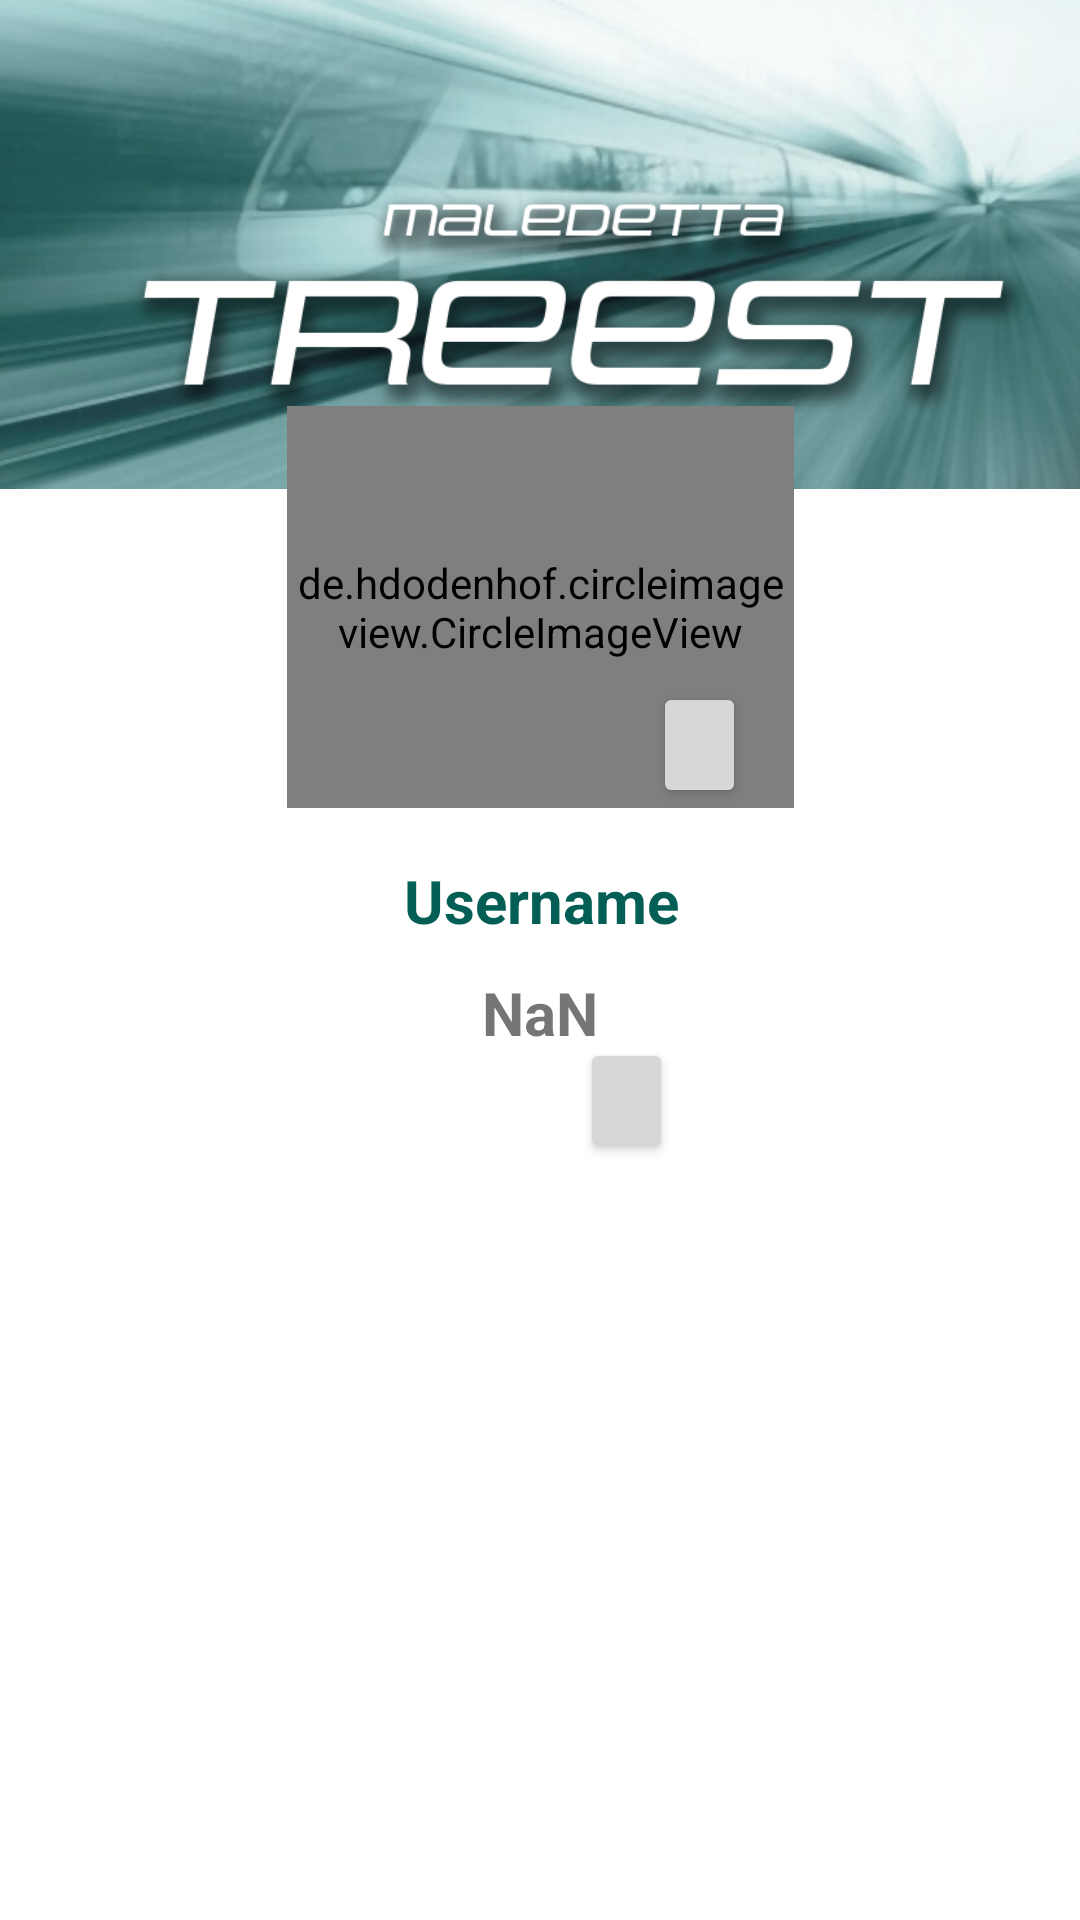

Write the Android layout XML for this screen, with the resource values it uses.
<!-- AndroidManifest.xml: application theme Theme.MaledettaTreEst2 -->
<!-- res/layout/fragment_profilo.xml -->
<?xml version="1.0" encoding="utf-8"?>
<androidx.constraintlayout.widget.ConstraintLayout xmlns:android="http://schemas.android.com/apk/res/android"
    xmlns:app="http://schemas.android.com/apk/res-auto"
    xmlns:tools="http://schemas.android.com/tools"
    android:layout_width="match_parent"
    android:layout_height="match_parent"
    tools:context=".fragment.ProfiloFragment">

    <TextView
        android:id="@+id/titolo_username"
        android:layout_width="wrap_content"
        android:layout_height="wrap_content"
        android:text="Username"
        android:textColor="@color/primary_green"
        android:textSize="20sp"
        android:textStyle="bold"
        app:layout_constraintBottom_toBottomOf="parent"
        app:layout_constraintEnd_toEndOf="@+id/constraintLayout4"
        app:layout_constraintStart_toStartOf="@+id/constraintLayout4"
        app:layout_constraintTop_toBottomOf="@+id/constraintLayout3"
        app:layout_constraintVertical_bias="0.050000012" />

    <androidx.constraintlayout.widget.ConstraintLayout
        android:id="@+id/sfondo"
        android:layout_width="363dp"
        android:layout_height="163dp"
        android:background="#FDFDFD"
        android:backgroundTint="#FFFFFF"
        app:layout_constraintBottom_toBottomOf="parent"
        app:layout_constraintEnd_toEndOf="parent"
        app:layout_constraintHorizontal_bias="0.466"
        app:layout_constraintStart_toStartOf="parent"
        app:layout_constraintTop_toTopOf="parent"
        app:layout_constraintVertical_bias="0.0">

        <ImageView
            android:id="@+id/immagineSfondoTreno"
            android:layout_width="431dp"
            android:layout_height="247dp"
            android:src="@drawable/sfondo_profilo2"
            app:layout_constraintBottom_toBottomOf="parent"
            app:layout_constraintEnd_toEndOf="parent"
            app:layout_constraintStart_toStartOf="parent"
            app:layout_constraintTop_toTopOf="parent"
            app:layout_constraintVertical_bias="0.75" />
    </androidx.constraintlayout.widget.ConstraintLayout>

    <androidx.constraintlayout.widget.ConstraintLayout
        android:id="@+id/constraintLayout4"
        android:layout_width="match_parent"
        android:layout_height="149dp"
        app:layout_constraintBottom_toBottomOf="parent"
        app:layout_constraintEnd_toEndOf="@+id/constraintLayout3"
        app:layout_constraintStart_toStartOf="@+id/constraintLayout3"
        app:layout_constraintTop_toBottomOf="@+id/sfondo"
        app:layout_constraintVertical_bias="0.317"
        tools:ignore="MissingConstraints">

        <Button
            android:id="@+id/bottoneInviaNomeProfilo"
            android:layout_width="107dp"
            android:layout_height="41dp"
            android:text="modifica"
            android:textSize="12dp"
            android:visibility="invisible"
            app:layout_constraintBottom_toBottomOf="parent"
            app:layout_constraintEnd_toEndOf="parent"
            app:layout_constraintHorizontal_bias="0.497"
            app:layout_constraintStart_toStartOf="parent"
            app:layout_constraintTop_toTopOf="parent"
            app:layout_constraintVertical_bias="0.948" />

        <Button
            android:id="@+id/bottoneModificaNomeProfilo"
            android:layout_width="31dp"
            android:layout_height="42dp"

            android:includeFontPadding="false"
            android:paddingLeft="8.5dp"
            android:paddingTop="10dp"
            android:paddingRight="10dp"
            android:paddingBottom="10dp"
            android:translationX="25dp"
            app:cornerRadius="@android:dimen/app_icon_size"
            app:icon="@drawable/ic_baseline_edit_24"
            app:iconPadding="1dp"
            app:layout_constraintBottom_toBottomOf="parent"
            app:layout_constraintEnd_toEndOf="@+id/nomeProfilo"
            app:layout_constraintHorizontal_bias="1.0"
            app:layout_constraintStart_toStartOf="@+id/nomeProfilo"
            app:layout_constraintTop_toTopOf="parent"
            app:layout_constraintVertical_bias="0.737" />

        <TextView
            android:id="@+id/nomeProfilo"
            android:layout_width="wrap_content"
            android:layout_height="35dp"
            android:editable="true"
            android:inputType="textPersonName"
            android:text="NaN"
            android:textAlignment="center"
            android:textSize="20dp"
            android:textStyle="bold"
            app:layout_constraintBottom_toBottomOf="parent"
            app:layout_constraintEnd_toEndOf="parent"
            app:layout_constraintStart_toStartOf="parent"
            app:layout_constraintTop_toTopOf="parent" />

        <com.google.android.material.textfield.TextInputLayout
            android:id="@+id/modificaNomeProfiloLayout"
            style="@style/Widget.MaterialComponents.TextInputLayout.OutlinedBox"
            android:layout_width="wrap_content"
            android:layout_height="wrap_content"
            android:hint="Nome"
            android:visibility="invisible"
            app:counterEnabled="true"
            app:counterMaxLength="20"
            app:endIconMode="clear_text"
            app:layout_constraintBottom_toBottomOf="parent"
            app:layout_constraintEnd_toEndOf="parent"
            app:layout_constraintHorizontal_bias="0.476"
            app:layout_constraintStart_toStartOf="parent"
            app:layout_constraintTop_toTopOf="parent"
            app:layout_constraintVertical_bias="0.6"
            app:startIconDrawable="@drawable/ic_baseline_person_24">


            <com.google.android.material.textfield.TextInputEditText
                android:id="@+id/modificaNomeProfilo"
                android:layout_width="275dp"
                android:layout_height="52dp"
                android:maxLength="20"
                android:singleLine="true"
                android:textSize="16dp"
                android:visibility="invisible"
                tools:layout_editor_absoluteX="134dp">

            </com.google.android.material.textfield.TextInputEditText>
        </com.google.android.material.textfield.TextInputLayout>

    </androidx.constraintlayout.widget.ConstraintLayout>

    <androidx.constraintlayout.widget.ConstraintLayout
        android:id="@+id/constraintLayout3"
        android:layout_width="wrap_content"
        android:layout_height="wrap_content"
        app:layout_constraintBottom_toBottomOf="@+id/constraintLayout4"
        app:layout_constraintEnd_toEndOf="parent"
        app:layout_constraintStart_toStartOf="parent"
        app:layout_constraintTop_toTopOf="parent"
        app:layout_constraintVertical_bias="0.48000002"
        tools:ignore="MissingConstraints">

        <de.hdodenhof.circleimageview.CircleImageView
            android:id="@+id/fotoProfilo"
            android:layout_width="169dp"
            android:layout_height="134dp"
            android:cropToPadding="true"
            android:padding="3dp"
            android:radius="20dp"
            android:scaleType="centerCrop"
            app:civ_border_color="#245102"
            app:civ_border_width="1dp"
            app:layout_constraintBottom_toBottomOf="parent"
            app:layout_constraintEnd_toEndOf="parent"
            app:layout_constraintHorizontal_bias="0.0"
            app:layout_constraintStart_toStartOf="parent"
            app:layout_constraintTop_toTopOf="parent"
            app:layout_constraintVertical_bias="0.17000002"
            tools:src="@drawable/default_user_profile_picture_hvoncb" />

        <Button
            android:id="@+id/bottoneModificaFotoProfilo"
            android:layout_width="31dp"
            android:layout_height="42dp"
            android:includeFontPadding="false"
            android:paddingLeft="8.5dp"
            android:paddingTop="10dp"
            android:paddingRight="10dp"
            android:paddingBottom="10dp"
            app:cornerRadius="@android:dimen/app_icon_size"
            app:icon="@drawable/ic_baseline_edit_24"
            app:iconPadding="1dp"

            app:layout_constraintBottom_toBottomOf="parent"
            app:layout_constraintEnd_toEndOf="parent"
            app:layout_constraintHorizontal_bias="0.884"
            app:layout_constraintStart_toStartOf="parent"
            app:layout_constraintTop_toTopOf="parent"
            app:layout_constraintVertical_bias="1.0" />

    </androidx.constraintlayout.widget.ConstraintLayout>


</androidx.constraintlayout.widget.ConstraintLayout>
<!-- resources referenced by this layout -->
<resources>
  <color name="primary_green">#035E55</color>
  <!-- drawable ic_baseline_edit_24 (drawable) -->
  <vector android:height="15dp" android:tint="#000007"
      android:viewportHeight="24" android:viewportWidth="24"
      android:width="15dp" xmlns:android="http://schemas.android.com/apk/res/android">
      <path android:fillColor="@android:color/white" android:pathData="M3,17.25V21h3.75L17.81,9.94l-3.75,-3.75L3,17.25zM20.71,7.04c0.39,-0.39 0.39,-1.02 0,-1.41l-2.34,-2.34c-0.39,-0.39 -1.02,-0.39 -1.41,0l-1.83,1.83 3.75,3.75 1.83,-1.83z"/>
  </vector>
  <!-- drawable sfondo_profilo2: png bitmap (drawable, 304656 bytes) -->
  <style name="Theme.MaledettaTreEst2" parent="Theme.MaterialComponents.DayNight.NoActionBar">
          
          <item name="colorPrimary">@color/primary_green</item>
          <item name="colorPrimaryVariant">@color/secondary_greem</item>
          <item name="colorOnPrimary">@color/background_white</item>
          
          <item name="colorSecondary">@color/primary_green_dark_theme</item>
          <item name="colorSecondaryVariant">@color/secondary_green_night_theme</item>
          <item name="colorOnSecondary">@color/background_dark</item>
          
          <item name="android:statusBarColor" tools:targetApi="l">?attr/colorPrimaryVariant</item>
          
      </style>
  <color name="secondary_greem">#02635A</color>
  <color name="background_white">#FFFFFFFF</color>
  <color name="primary_green_dark_theme">#FF03DAC5</color>
  <color name="secondary_green_night_theme">#FF018786</color>
  <color name="background_dark">#FF000000</color>
</resources>
